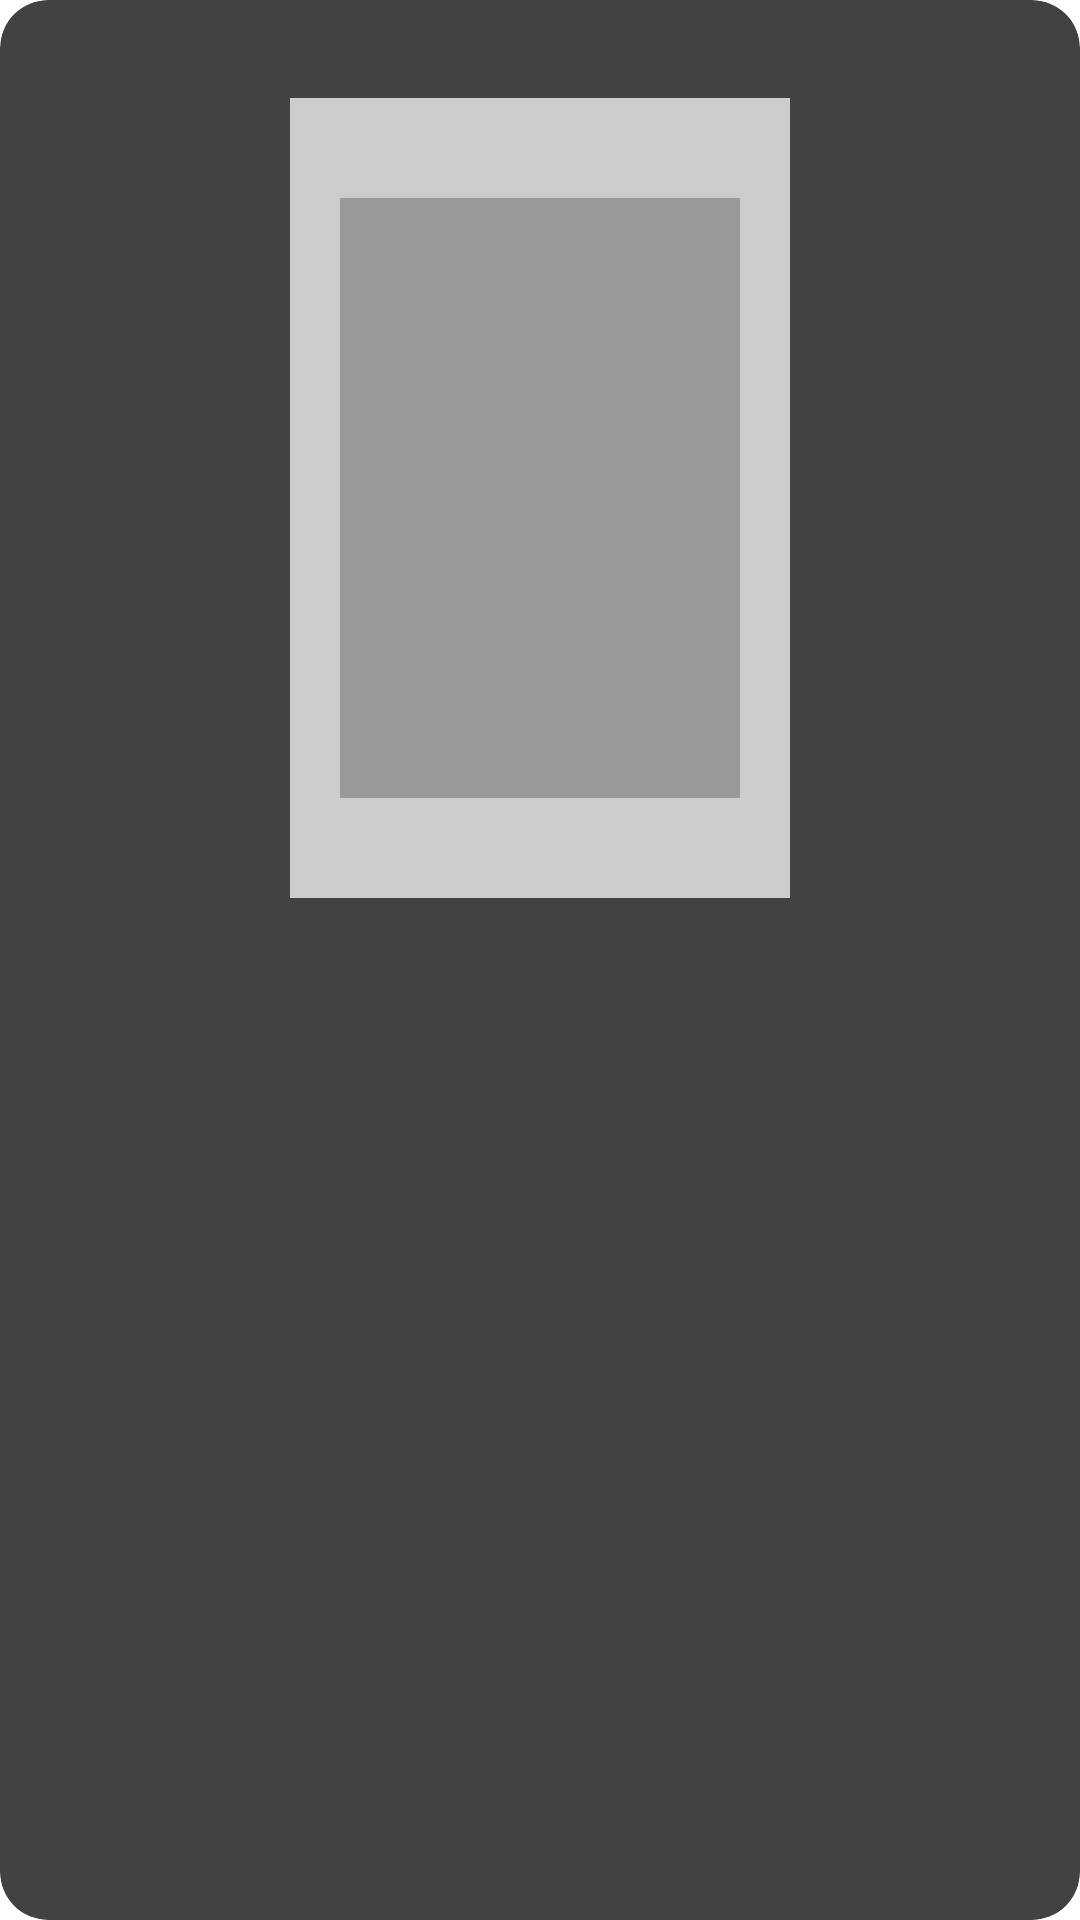

Reconstruct the res/layout file that produces this screen, plus the resources it refers to.
<!-- AndroidManifest.xml: application theme Theme.BookRoom -->
<!-- res/layout/dialog_quick_view.xml -->
<?xml version="1.0" encoding="utf-8"?>
<androidx.cardview.widget.CardView xmlns:android="http://schemas.android.com/apk/res/android"
    xmlns:app="http://schemas.android.com/apk/res-auto"
    android:layout_width="320dp"
    android:layout_height="wrap_content"
    android:layout_margin="16dp"
    app:cardCornerRadius="16dp"
    app:cardElevation="8dp"
    android:background="@drawable/dark">

    <LinearLayout
        android:layout_width="match_parent"
        android:layout_height="wrap_content"
        android:orientation="vertical"
        android:padding="16dp"
        android:gravity="center">

        <ImageView
            android:id="@+id/img_cover_big"
            android:layout_width="200dp"
            android:layout_height="300dp"
            android:scaleType="centerCrop"
            android:src="@drawable/ic_book_placeholder" />

        <TextView
            android:id="@+id/tv_title_big"
            android:layout_width="match_parent"
            android:layout_height="wrap_content"
            android:layout_marginTop="16dp"
            android:textSize="18sp"
            android:textStyle="bold"
            android:gravity="center" />

        <TextView
            android:id="@+id/tv_author_big"
            android:layout_width="match_parent"
            android:layout_height="wrap_content"
            android:layout_marginTop="8dp"
            android:textSize="16sp"
            android:gravity="center" />

        <TextView
            android:id="@+id/tv_status"
            android:layout_width="match_parent"
            android:layout_height="wrap_content"
            android:layout_marginTop="12dp"
            android:textSize="14sp"
            android:textColor="@android:color/darker_gray"
            android:gravity="center" />

    </LinearLayout>
</androidx.cardview.widget.CardView>
<!-- resources referenced by this layout -->
<resources>
  <!-- drawable dark: jpg bitmap (drawable, 124391 bytes) -->
  <!-- drawable ic_book_placeholder (drawable) -->
  <vector xmlns:android="http://schemas.android.com/apk/res/android"
      android:width="120dp"
      android:height="180dp"
      android:viewportWidth="120"
      android:viewportHeight="180">
      <path
          android:fillColor="#CCCCCC"
          android:pathData="M10,10 h100 v160 h-100 z" />
      <path
          android:fillColor="#999999"
          android:pathData="M20,30 h80 v120 h-80 z" />
  </vector>
</resources>
